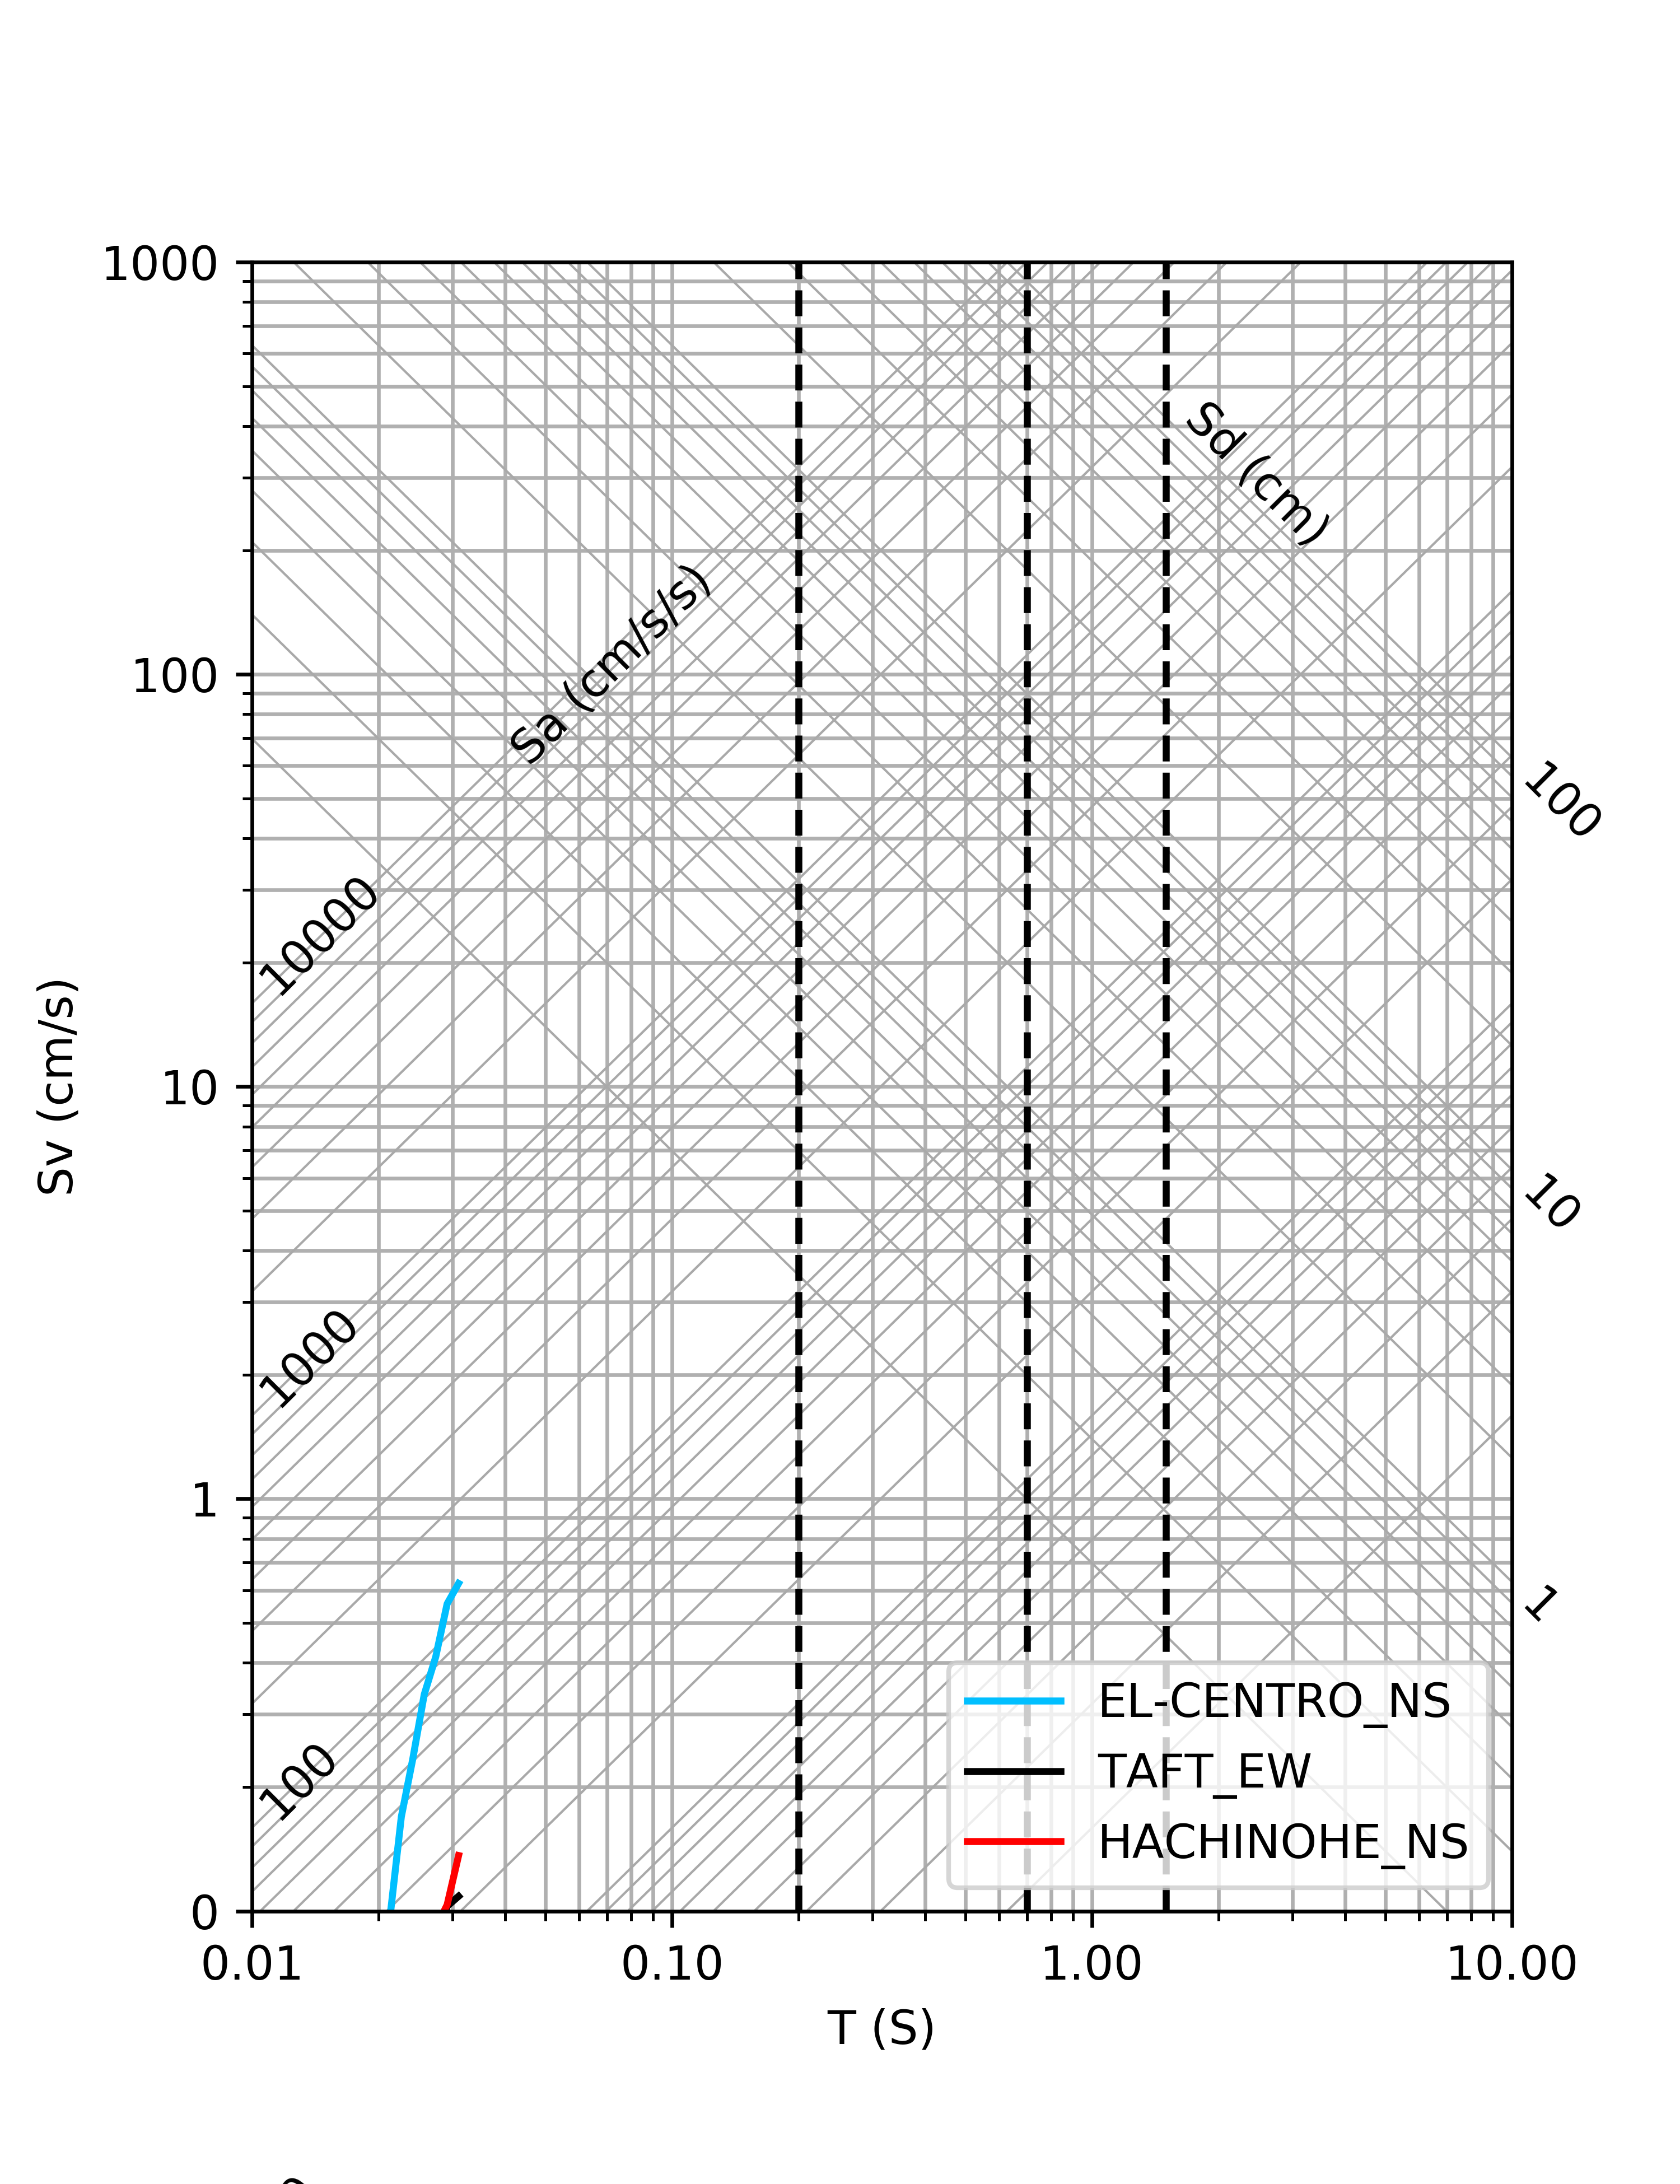

Here is the Python script that generated this plot:
# -*- coding:utf8 -*-
import json, sys, csv, math
import matplotlib.pyplot as plt
import numpy as np
import pandas as pd
import matplotlib.pyplot as plt
import numpy as np

class GraphConfig:
    def __init__(self, config:dict):
        self.FileName = config['output_file_name']
        self.Dpi = config['dpi']
        self.Width = config['graph_width']
        self.Height = config['graph_height']
        self.MinPeriod = config['min_period']
        self.MaxPeriod = config['max_period']
        self.MinVel = config['min_vel']
        self.MaxVel = config['max_vel']
        self.XLabel = config['x_label']
        self.YLabel = config['y_label']
        self.AccLabel = config['acc_label']
        self.DispLabel = config['disp_label']
        self.EigenPeriod = config['eigen_period']

class Spectrum:
    def __init__(self, item):
        self.Name = item['name']
        self.Path = item['path']
        self.SkipRow = item['skip_row']
        self.PeriodCol = item['period_col'] - 1
        self.SpectrumCol = item['spectrum_col'] - 1
        self.Color = item['color']

def graph_init():
    fig = plt.figure(figsize=(graph.Width, graph.Height))
    ax = fig.add_subplot(1,1,1)
    plt.subplots_adjust(left=0.15)
    return fig, ax

def graph_format(ax):
    ax.set_xlim(graph.MinPeriod, graph.MaxPeriod)
    ax.set_ylim(graph.MinVel, graph.MaxVel)
    ax.set_xscale('log')
    ax.set_yscale('log')
    ax.grid(which="both")
    ax.legend()
    ax.get_xaxis().set_major_formatter(plt.FormatStrFormatter('%.2f'))
    ax.get_yaxis().set_major_formatter(plt.FormatStrFormatter('%.0f'))
    ax.set_xlabel(graph.XLabel)
    ax.set_ylabel(graph.YLabel)

def read_config(path:str):
    with open(path) as f:
        config = json.load(f)
    return config

def read_vel_resp_spectrum(path:str, skip_row:int, period_col:int, spectrum_col:int):
    df = pd.read_csv(path, header=None, skiprows=skip_row)
    return df[period_col].values, df[spectrum_col].values

def get_grid_lines_of_acc_and_disp():
    x1 = graph.MinPeriod
    x2 = graph.MaxPeriod
    # acc
    acc_list = np.concatenate([np.linspace(int(10**i), int(10**(i+1)), 10) for i in range(4)])
    acc_lines = {}
    for acc in acc_list:
        # Sv = Sa / (2π/T)
        y1 = acc / (2.0 * np.pi / x1)
        y2 = acc / (2.0 * np.pi / x2)
        acc_lines[acc] = [x1, x2, y1, y2]
    # disp
    disp_list = np.concatenate([np.linspace(int(0.01*10**i), int(0.01*10**(i+1)), 10) for i in range(4)])
    disp_lines = {}
    for disp in disp_list:
        # Sv = Sd * (2π/T)
        y1 = disp * (2.0 * np.pi / x1)
        y2 = disp * (2.0 * np.pi / x2)
        disp_lines[disp] = [x1, x2, y1, y2]
    return acc_lines, disp_lines

def draw_grid(grid_type, fig, ax, label, lines, text_pos, angle, vertalalign):
    for k, v in lines.items():
        x1, x2, y1, y2 = tuple(v)
        ax.plot([x1, x2], [y1, y2], color='darkgray', linewidth='0.5')
        text = '{:.0f}'.format(k)
        if (grid_type == 'acc'):
            if (np.log10(k)).is_integer():
                ax.text(x1, y1, text, rotation=angle, verticalalignment=vertalalign)
        elif (grid_type == 'disp'):
            if k >= 1.0 and (np.log10(k)).is_integer():
                ax.text(x2, y2, text, rotation=angle, verticalalignment=vertalalign)
    fig.text(text_pos[0], text_pos[1], label, rotation=angle)

def draw_grids(fig, ax):
    acc_lines, disp_lines = get_grid_lines_of_acc_and_disp()
    draw_grid('acc', fig, ax, graph.AccLabel, acc_lines, [0.3, 0.65], 45, 'bottom')
    draw_grid('disp', fig, ax, graph.DispLabel, disp_lines, [0.7, 0.75], -45, 'top')

def draw_vel_spectrum(ax):
    for spec in spectra:
        x, y = read_vel_resp_spectrum(spec.Path, spec.SkipRow, spec.PeriodCol, spec.SpectrumCol)
        ax.plot(x, y, label=spec.Name, color=spec.Color)

def draw_period_line(ax):
    for period in graph.EigenPeriod:
        ax.plot([period, period], [graph.MinVel, graph.MaxVel], color='black', linestyle='dashed')

def draw_tripartite():
    fig, ax = graph_init()
    draw_grids(fig, ax)
    draw_vel_spectrum(ax)
    draw_period_line(ax)
    graph_format(ax)
    plt.savefig(graph.FileName, dpi=graph.Dpi)
    plt.show()

if __name__ == '__main__':
    config = read_config('./config.json')
    graph = GraphConfig(config['graph'])
    spectra = []
    for item in config['spectra']:
        spectra.append(Spectrum(item))
    draw_tripartite()
